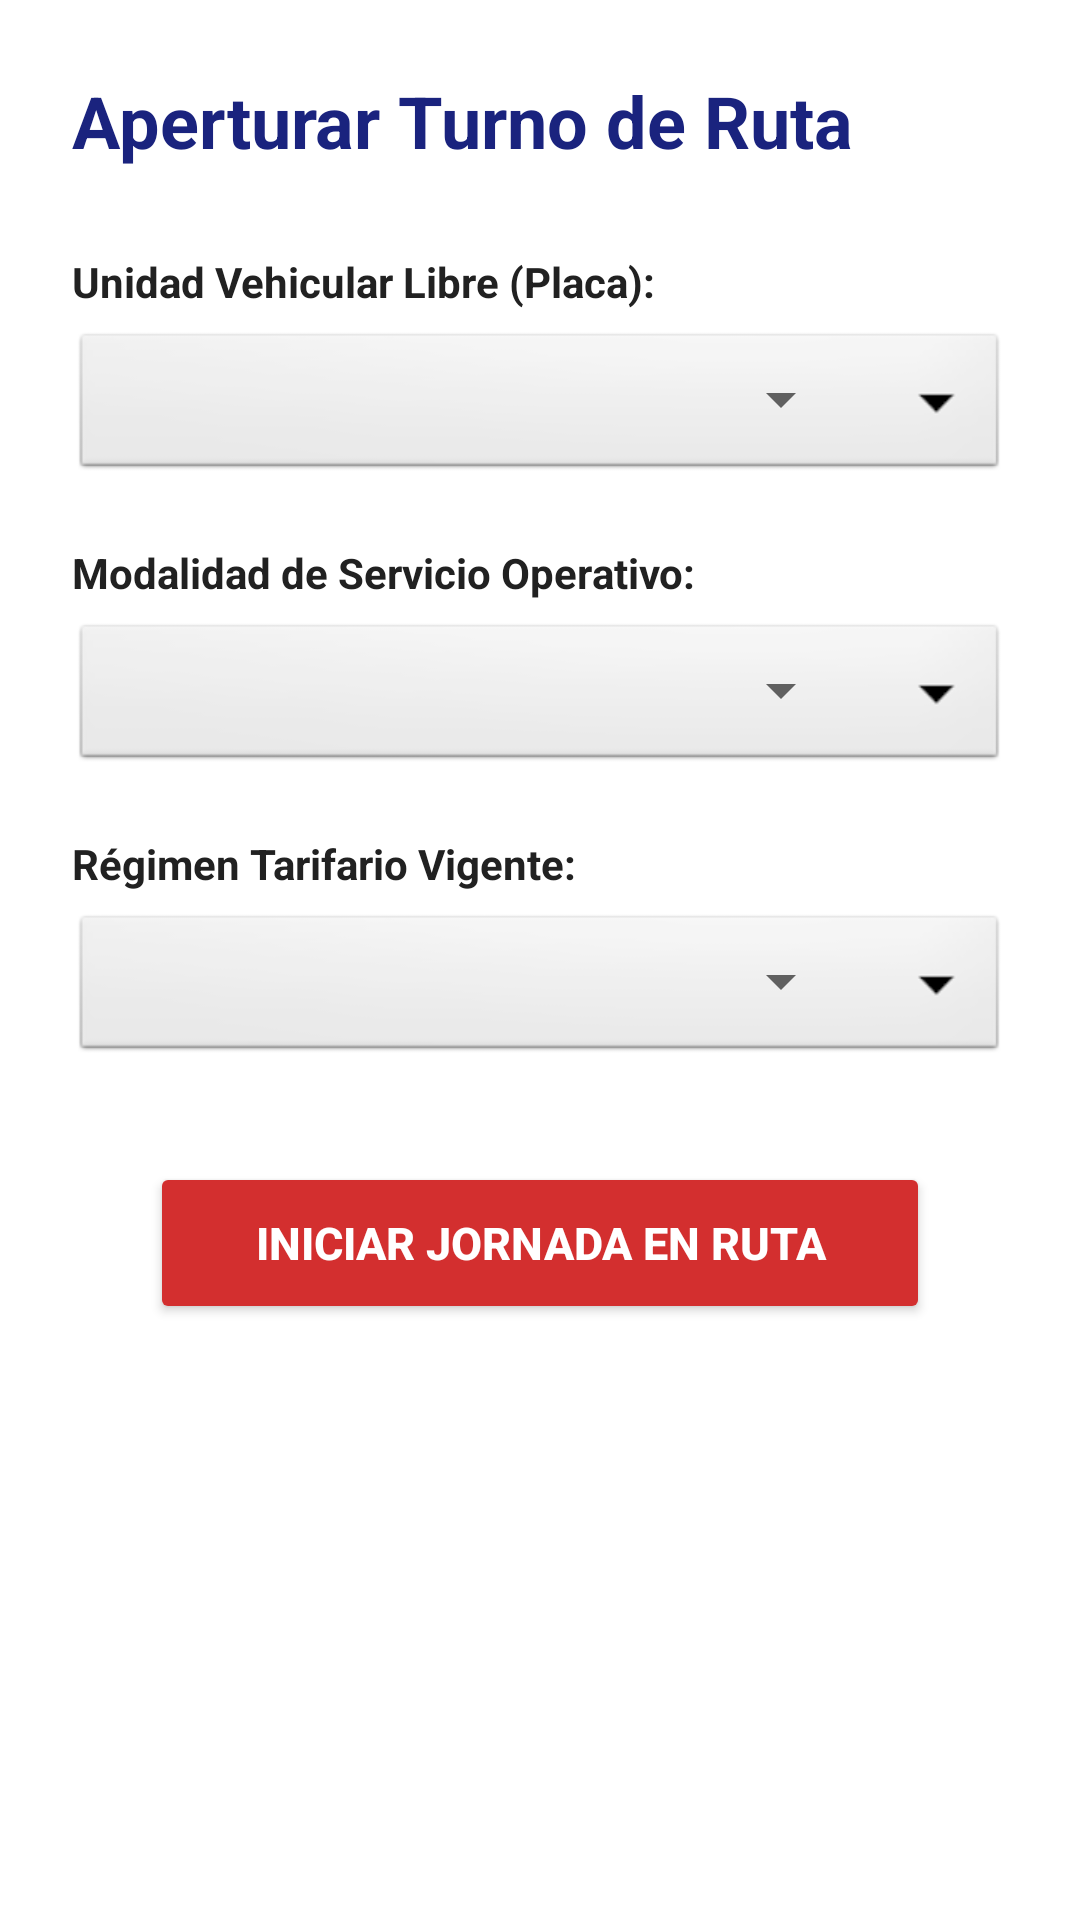

Layout XML and referenced resources for this Android screen:
<!-- AndroidManifest.xml: application theme Theme.PasajesApp -->
<!-- res/layout/fragment_cobrador_main.xml -->
<?xml version="1.0" encoding="utf-8"?>
<LinearLayout xmlns:android="http://schemas.android.com/apk/res/android"
    android:layout_width="match_parent"
    android:layout_height="match_parent"
    android:orientation="vertical"
    android:padding="24dp"
    android:background="#FFFFFF">

    <TextView
        android:layout_width="wrap_content"
        android:layout_height="wrap_content"
        android:text="Aperturar Turno de Ruta"
        android:textSize="24sp"
        android:textColor="#1A237E"
        android:textStyle="bold"
        android:layout_marginBottom="28dp" />

    <TextView
        android:layout_width="match_parent"
        android:layout_height="wrap_content"
        android:text="Unidad Vehicular Libre (Placa):"
        android:textColor="#212121"
        android:textSize="14sp"
        android:textStyle="bold"
        android:layout_marginBottom="6dp"/>


    <FrameLayout
        android:layout_width="match_parent"
        android:layout_height="52dp"
        android:background="@android:drawable/btn_dropdown"
        android:layout_marginBottom="20dp">
        <Spinner
            android:id="@+id/spinnerBus"
            android:layout_width="match_parent"
            android:layout_height="wrap_content"
            android:minHeight="48dp" />
    </FrameLayout>

    <TextView
        android:layout_width="match_parent"
        android:layout_height="wrap_content"
        android:text="Modalidad de Servicio Operativo:"
        android:textColor="#212121"
        android:textSize="14sp"
        android:textStyle="bold"
        android:layout_marginBottom="6dp"/>

    <FrameLayout
        android:layout_width="match_parent"
        android:layout_height="52dp"
        android:background="@android:drawable/btn_dropdown"
        android:layout_marginBottom="20dp">
        <Spinner
            android:id="@+id/spinnerRuta"
            android:layout_width="match_parent"
            android:layout_height="match_parent"
            android:minHeight="48dp" />
    </FrameLayout>

    <TextView
        android:layout_width="match_parent"
        android:layout_height="wrap_content"
        android:text="Régimen Tarifario Vigente:"
        android:textColor="#212121"
        android:textSize="14sp"
        android:textStyle="bold"
        android:layout_marginBottom="6dp"/>

    <FrameLayout
        android:layout_width="match_parent"
        android:layout_height="52dp"
        android:background="@android:drawable/btn_dropdown"
        android:layout_marginBottom="32dp">
        <Spinner
            android:id="@+id/spinnerTipoDia"
            android:layout_width="match_parent"
            android:layout_height="match_parent"
            android:minHeight="48dp" />
    </FrameLayout>

    <LinearLayout
        android:layout_width="match_parent"
        android:layout_height="wrap_content"
        android:gravity="center_horizontal">
        <Button
            android:id="@+id/btnAbrirTurno"
            android:layout_width="wrap_content"
            android:layout_height="54dp"
            android:minWidth="260dp"
            android:text="INICIAR JORNADA EN RUTA"
            android:backgroundTint="#D32F2F"
            android:textColor="#FFFFFF"
            android:textSize="15sp"
            android:textStyle="bold" />
    </LinearLayout>

    <ProgressBar
        android:id="@+id/progressBar"
        android:layout_width="wrap_content"
        android:layout_height="wrap_content"
        android:layout_gravity="center"
        android:layout_marginTop="20dp"
        android:visibility="gone" />


</LinearLayout>
<!-- resources referenced by this layout -->
<resources>
  <style name="Theme.PasajesApp" parent="Theme.MaterialComponents.Light.NoActionBar">
          <item name="colorPrimary">@color/primary</item>
          <item name="colorPrimaryDark">@color/primary_dark</item>
          <item name="colorAccent">@color/accent</item>
          <item name="android:windowBackground">@color/background</item>
          <item name="android:statusBarColor">@color/primary_dark</item>
      </style>
  <color name="primary">#1A237E</color>
  <color name="primary_dark">#0D1642</color>
  <color name="accent">#FF6F00</color>
  <color name="background">#F5F5F5</color>
</resources>
